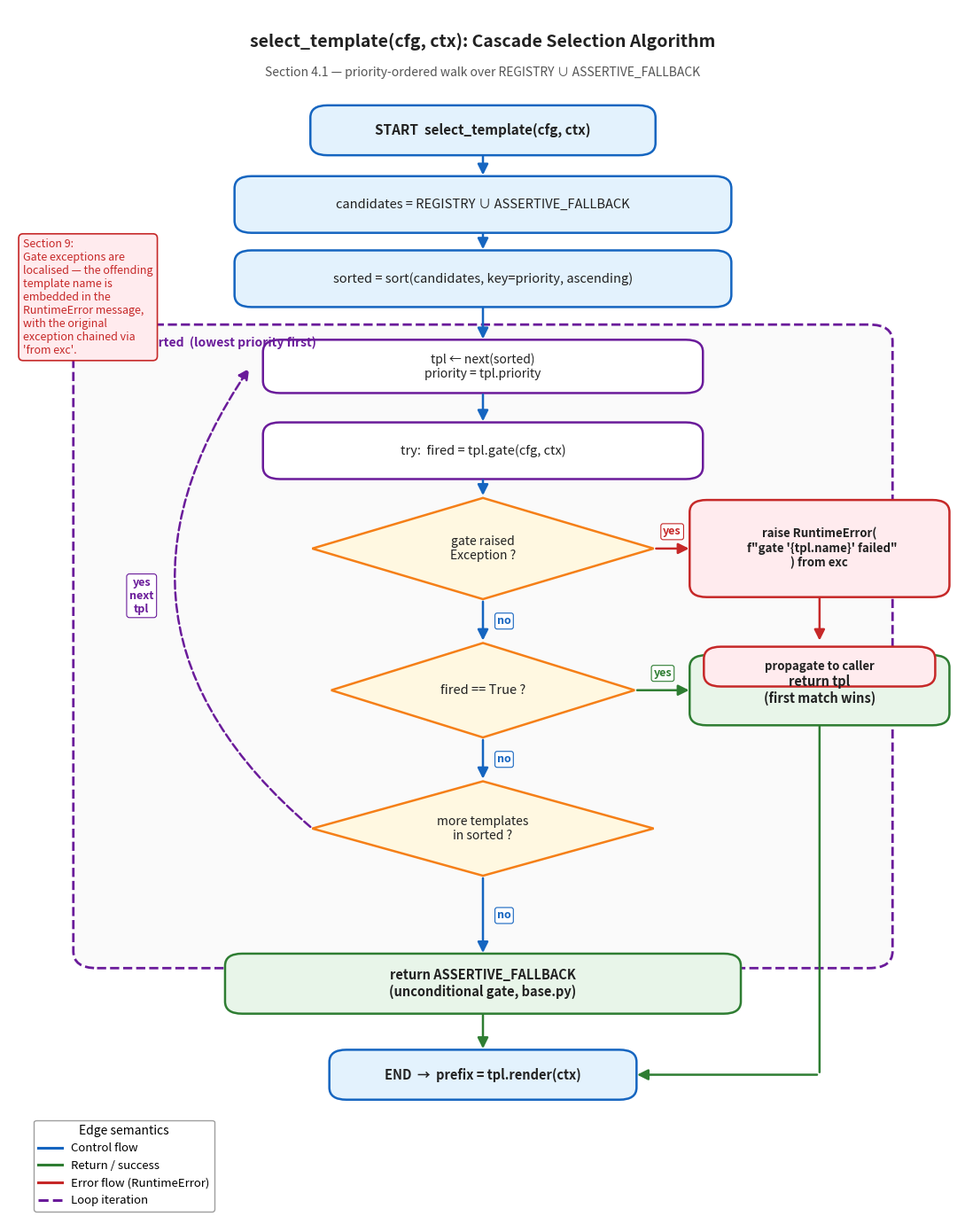

This chart was generated by the following Python code: (Note: this script raises an exception after producing the figure.)
"""Figure 2: Cascade Selection Algorithm for select_template."""

import matplotlib.pyplot as plt
from matplotlib.patches import FancyBboxPatch, FancyArrowPatch, Polygon
from matplotlib.lines import Line2D

OUTPUT_PATH = (
    "/home/wangni/notion-figures/"
    "bridge-template-framework-pluggable-prefix-templates-for-cla/fig_002.png"
)

# Palette
CTRL_FILL = "#E3F2FD"      # control-flow box fill
CTRL_EDGE = "#1565C0"      # control-flow box edge
DEC_FILL = "#FFF8E1"       # decision diamond fill
DEC_EDGE = "#F57F17"       # decision diamond edge
RET_FILL = "#E8F5E9"       # return / success
RET_EDGE = "#2E7D32"
ERR_FILL = "#FFEBEE"       # error path
ERR_EDGE = "#C62828"
LOOP_FILL = "#F3E5F5"      # loop box
LOOP_EDGE = "#6A1B9A"
TEXT = "#212121"

CTRL_ARROW = "#1565C0"
ERR_ARROW = "#C62828"
RET_ARROW = "#2E7D32"

fig, ax = plt.subplots(figsize=(11, 14), dpi=200)
ax.set_xlim(0, 10)
ax.set_ylim(0, 18)
ax.axis("off")
ax.set_facecolor("white")
fig.patch.set_facecolor("white")


def rounded_box(x, y, w, h, label, fill, edge, fontsize=10, weight="normal"):
    box = FancyBboxPatch(
        (x - w / 2, y - h / 2), w, h,
        boxstyle="round,pad=0.02,rounding_size=0.18",
        linewidth=1.8, edgecolor=edge, facecolor=fill,
    )
    ax.add_patch(box)
    ax.text(x, y, label, ha="center", va="center",
            fontsize=fontsize, color=TEXT, weight=weight, wrap=True)


def diamond(x, y, w, h, label, fill, edge, fontsize=10):
    pts = [(x, y + h / 2), (x + w / 2, y), (x, y - h / 2), (x - w / 2, y)]
    dia = Polygon(pts, closed=True, facecolor=fill, edgecolor=edge, linewidth=1.8)
    ax.add_patch(dia)
    ax.text(x, y, label, ha="center", va="center",
            fontsize=fontsize, color=TEXT)


def loop_container(x, y, w, h, label, fill, edge):
    box = FancyBboxPatch(
        (x - w / 2, y - h / 2), w, h,
        boxstyle="round,pad=0.02,rounding_size=0.25",
        linewidth=2.0, edgecolor=edge, facecolor=fill,
        linestyle="--",
    )
    ax.add_patch(box)
    ax.text(x - w / 2 + 0.15, y + h / 2 - 0.25, label,
            ha="left", va="center", fontsize=10,
            color=edge, weight="bold", style="italic")


def arrow(x1, y1, x2, y2, color=CTRL_ARROW, label=None,
          label_offset=(0.15, 0), ls="-"):
    a = FancyArrowPatch(
        (x1, y1), (x2, y2),
        arrowstyle="-|>", mutation_scale=18,
        linewidth=1.8, color=color, linestyle=ls,
    )
    ax.add_patch(a)
    if label:
        mx, my = (x1 + x2) / 2, (y1 + y2) / 2
        ax.text(mx + label_offset[0], my + label_offset[1], label,
                ha="left", va="center", fontsize=9,
                color=color, weight="bold",
                bbox=dict(boxstyle="round,pad=0.2",
                          facecolor="white", edgecolor=color, linewidth=0.8))


# ---------------- Title ----------------
ax.text(5, 17.5, "select_template(cfg, ctx): Cascade Selection Algorithm",
        ha="center", va="center", fontsize=14, weight="bold", color=TEXT)
ax.text(5, 17.05,
        "Section 4.1 — priority-ordered walk over REGISTRY ∪ ASSERTIVE_FALLBACK",
        ha="center", va="center", fontsize=10, style="italic", color="#555")

# ---------------- Nodes ----------------
# 1. Start
rounded_box(5, 16.2, 3.6, 0.7,
            "START  select_template(cfg, ctx)",
            CTRL_FILL, CTRL_EDGE, fontsize=11, weight="bold")

# 2. Union templates
rounded_box(5, 15.1, 5.2, 0.8,
            "candidates = REGISTRY ∪ ASSERTIVE_FALLBACK",
            CTRL_FILL, CTRL_EDGE, fontsize=10.5)

# 3. Sort
rounded_box(5, 14.0, 5.2, 0.8,
            "sorted = sort(candidates, key=priority, ascending)",
            CTRL_FILL, CTRL_EDGE, fontsize=10.5)

# Loop container background
loop_container(5, 8.55, 8.6, 9.5,
               "for tpl in sorted  (lowest priority first)",
               "#FAFAFA", LOOP_EDGE)

# 4. Take next template
rounded_box(5, 12.7, 4.6, 0.75,
            "tpl ← next(sorted)\npriority = tpl.priority",
            "#FFFFFF", LOOP_EDGE, fontsize=10)

# 5. try evaluate gate (control box)
rounded_box(5, 11.45, 4.6, 0.8,
            "try:  fired = tpl.gate(cfg, ctx)",
            "#FFFFFF", LOOP_EDGE, fontsize=10.5)

# 6. Exception decision
diamond(5, 10.0, 3.6, 1.5,
        "gate raised\nException ?",
        DEC_FILL, DEC_EDGE, fontsize=10)

# 7a. Error branch: raise RuntimeError
rounded_box(8.55, 10.0, 2.7, 1.4,
            "raise RuntimeError(\n  f\"gate '{tpl.name}' failed\"\n) from exc",
            ERR_FILL, ERR_EDGE, fontsize=9.5, weight="bold")

# 7b. fired? decision
diamond(5, 7.9, 3.2, 1.4,
        "fired == True ?",
        DEC_FILL, DEC_EDGE, fontsize=10.5)

# 8a. Return tpl (success)
rounded_box(8.55, 7.9, 2.7, 1.0,
            "return tpl\n(first match wins)",
            RET_FILL, RET_EDGE, fontsize=10.5, weight="bold")

# 8b. continue / more templates? decision
diamond(5, 5.85, 3.6, 1.4,
        "more templates\nin sorted ?",
        DEC_FILL, DEC_EDGE, fontsize=10)

# 9. Fallback (outside loop)
rounded_box(5, 3.55, 5.4, 0.85,
            "return ASSERTIVE_FALLBACK\n(unconditional gate, base.py)",
            RET_FILL, RET_EDGE, fontsize=10.5, weight="bold")

# 10. End
rounded_box(5, 2.2, 3.2, 0.7,
            "END  →  prefix = tpl.render(ctx)",
            CTRL_FILL, CTRL_EDGE, fontsize=10.5, weight="bold")

# ---------------- Arrows ----------------
# 1 -> 2
arrow(5, 15.85, 5, 15.5, CTRL_ARROW)
# 2 -> 3
arrow(5, 14.7, 5, 14.4, CTRL_ARROW)
# 3 -> 4 (enter loop)
arrow(5, 13.6, 5, 13.07, CTRL_ARROW)
# 4 -> 5
arrow(5, 12.32, 5, 11.85, CTRL_ARROW)
# 5 -> 6 (exception decision)
arrow(5, 11.05, 5, 10.75, CTRL_ARROW)

# 6 -> 7a (yes, raise)
arrow(6.8, 10.0, 7.2, 10.0, ERR_ARROW, label="yes",
      label_offset=(-0.1, 0.25))
# 6 -> 7b (no, check fired)
arrow(5, 9.25, 5, 8.6, CTRL_ARROW, label="no",
      label_offset=(0.15, 0))

# 7b -> 8a (yes, return)
arrow(6.6, 7.9, 7.2, 7.9, RET_ARROW, label="yes",
      label_offset=(-0.1, 0.25))
# 7b -> 8b (no, continue loop)
arrow(5, 7.2, 5, 6.55, CTRL_ARROW, label="no",
      label_offset=(0.15, 0))

# 8b -> back to 4 (loop continuation, curved arrow)
loop_back = FancyArrowPatch(
    (3.2, 5.85), (2.55, 12.7),
    arrowstyle="-|>", mutation_scale=18,
    linewidth=1.8, color=LOOP_EDGE,
    connectionstyle="arc3,rad=-0.45",
    linestyle="--",
)
ax.add_patch(loop_back)
ax.text(1.4, 9.3, "yes\nnext\ntpl",
        ha="center", va="center", fontsize=9,
        color=LOOP_EDGE, weight="bold",
        bbox=dict(boxstyle="round,pad=0.25",
                  facecolor="white", edgecolor=LOOP_EDGE, linewidth=0.8))

# 8b -> 9 (no, fallback exit)
arrow(5, 5.15, 5, 3.97, CTRL_ARROW, label="no",
      label_offset=(0.15, 0))

# 9 -> 10
arrow(5, 3.13, 5, 2.55, RET_ARROW)

# 8a -> 10 (success path joins end)
success_arrow = FancyArrowPatch(
    (8.55, 7.4), (8.55, 2.2),
    arrowstyle="-", mutation_scale=18,
    linewidth=1.8, color=RET_ARROW,
)
ax.add_patch(success_arrow)
success_arrow2 = FancyArrowPatch(
    (8.55, 2.2), (6.6, 2.2),
    arrowstyle="-|>", mutation_scale=18,
    linewidth=1.8, color=RET_ARROW,
)
ax.add_patch(success_arrow2)

# 7a (error) flows out of the diagram - terminate
err_term = FancyArrowPatch(
    (8.55, 9.3), (8.55, 8.6),
    arrowstyle="-|>", mutation_scale=18,
    linewidth=1.8, color=ERR_ARROW,
)
ax.add_patch(err_term)
rounded_box(8.55, 8.25, 2.4, 0.55,
            "propagate to caller",
            ERR_FILL, ERR_EDGE, fontsize=9.5, weight="bold")

# ---------------- Legend ----------------
legend_elements = [
    Line2D([0], [0], color=CTRL_ARROW, lw=2.2, label="Control flow"),
    Line2D([0], [0], color=RET_ARROW, lw=2.2, label="Return / success"),
    Line2D([0], [0], color=ERR_ARROW, lw=2.2, label="Error flow (RuntimeError)"),
    Line2D([0], [0], color=LOOP_EDGE, lw=2.2, ls="--", label="Loop iteration"),
]
ax.legend(handles=legend_elements, loc="lower left",
          bbox_to_anchor=(0.02, 0.005), fontsize=9.5,
          frameon=True, framealpha=0.95,
          edgecolor="#999", title="Edge semantics",
          title_fontsize=10)

# Side annotation about Section 9
ax.text(0.15, 14.6,
        "Section 9:\nGate exceptions are\nlocalised — the offending\n"
        "template name is\nembedded in the\nRuntimeError message,\n"
        "with the original\nexception chained via\n'from exc'.",
        ha="left", va="top", fontsize=9, color=ERR_EDGE,
        bbox=dict(boxstyle="round,pad=0.4",
                  facecolor=ERR_FILL, edgecolor=ERR_EDGE, linewidth=1.2))

plt.tight_layout()
plt.savefig(OUTPUT_PATH, dpi=200, bbox_inches="tight", facecolor="white")
plt.close()
print(f"Saved: {OUTPUT_PATH}")
